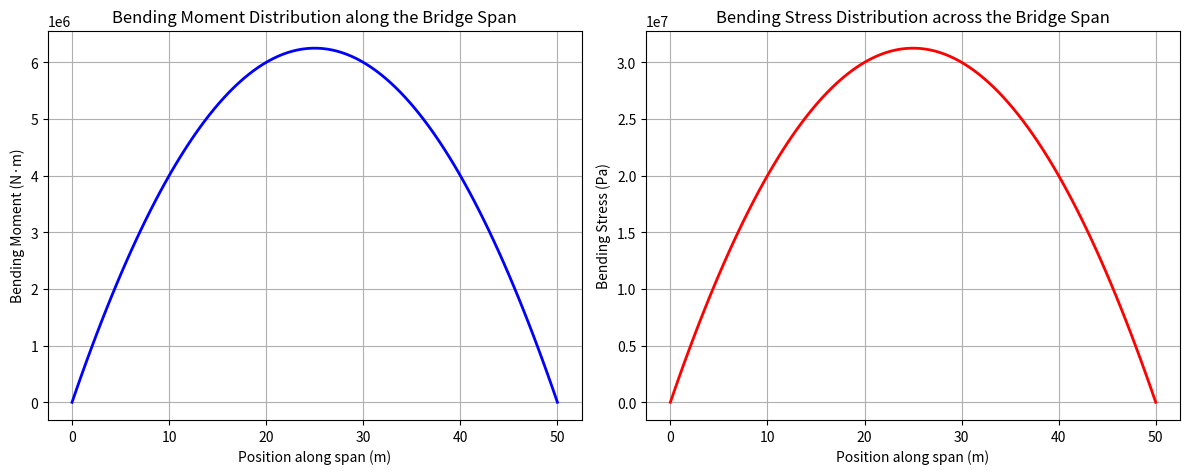

Reproduce this figure in Python.
import numpy as np
import matplotlib.pyplot as plt

# --- Define Bridge Parameters ---
L = 50.0              # Total span of the bridge in meters.
q = 20000.0           # Uniform load (N/m), representing the distributed traffic load.
# Assume the beam's cross-sectional properties (for a typical reinforced concrete or steel girder):
I = 0.1               # Moment of inertia in m^4 (assumed value; adjust with real data).
c = 0.5               # Distance from the neutral axis to the extreme fiber in m.

# --- Compute Bending Moment Distribution ---
# For a simply supported beam under uniform load, bending moment at x: M(x) = q*x*(L-x)/2.
x_vals = np.linspace(0, L, 100)
M_vals = q * x_vals * (L - x_vals) / 2

# --- Compute Bending Stress ---
# Bending stress sigma = M * c / I (in N/m^2 or Pascals)
stress_vals = M_vals * c / I

# Print intermediate values at key positions: x=0, L/2, L.
print("=== Bridge Stress Analysis Intermediate Values ===")
for x in [0, L/2, L]:
    M = q * x * (L - x) / 2
    sigma = M * c / I
    print(f"x = {x:.2f} m: Bending Moment M = {M:.2f} N·m, Bending Stress = {sigma:.2f} Pa")

# --- Plot the Bending Moment Distribution ---
plt.figure(figsize=(12, 5))
plt.subplot(1, 2, 1)
plt.plot(x_vals, M_vals, 'b-', linewidth=2)
plt.xlabel('Position along span (m)')
plt.ylabel('Bending Moment (N·m)')
plt.title('Bending Moment Distribution along the Bridge Span')
plt.grid(True)

# --- Plot the Bending Stress Distribution ---
plt.subplot(1, 2, 2)
plt.plot(x_vals, stress_vals, 'r-', linewidth=2)
plt.xlabel('Position along span (m)')
plt.ylabel('Bending Stress (Pa)')
plt.title('Bending Stress Distribution across the Bridge Span')
plt.grid(True)
plt.tight_layout()
plt.show()
